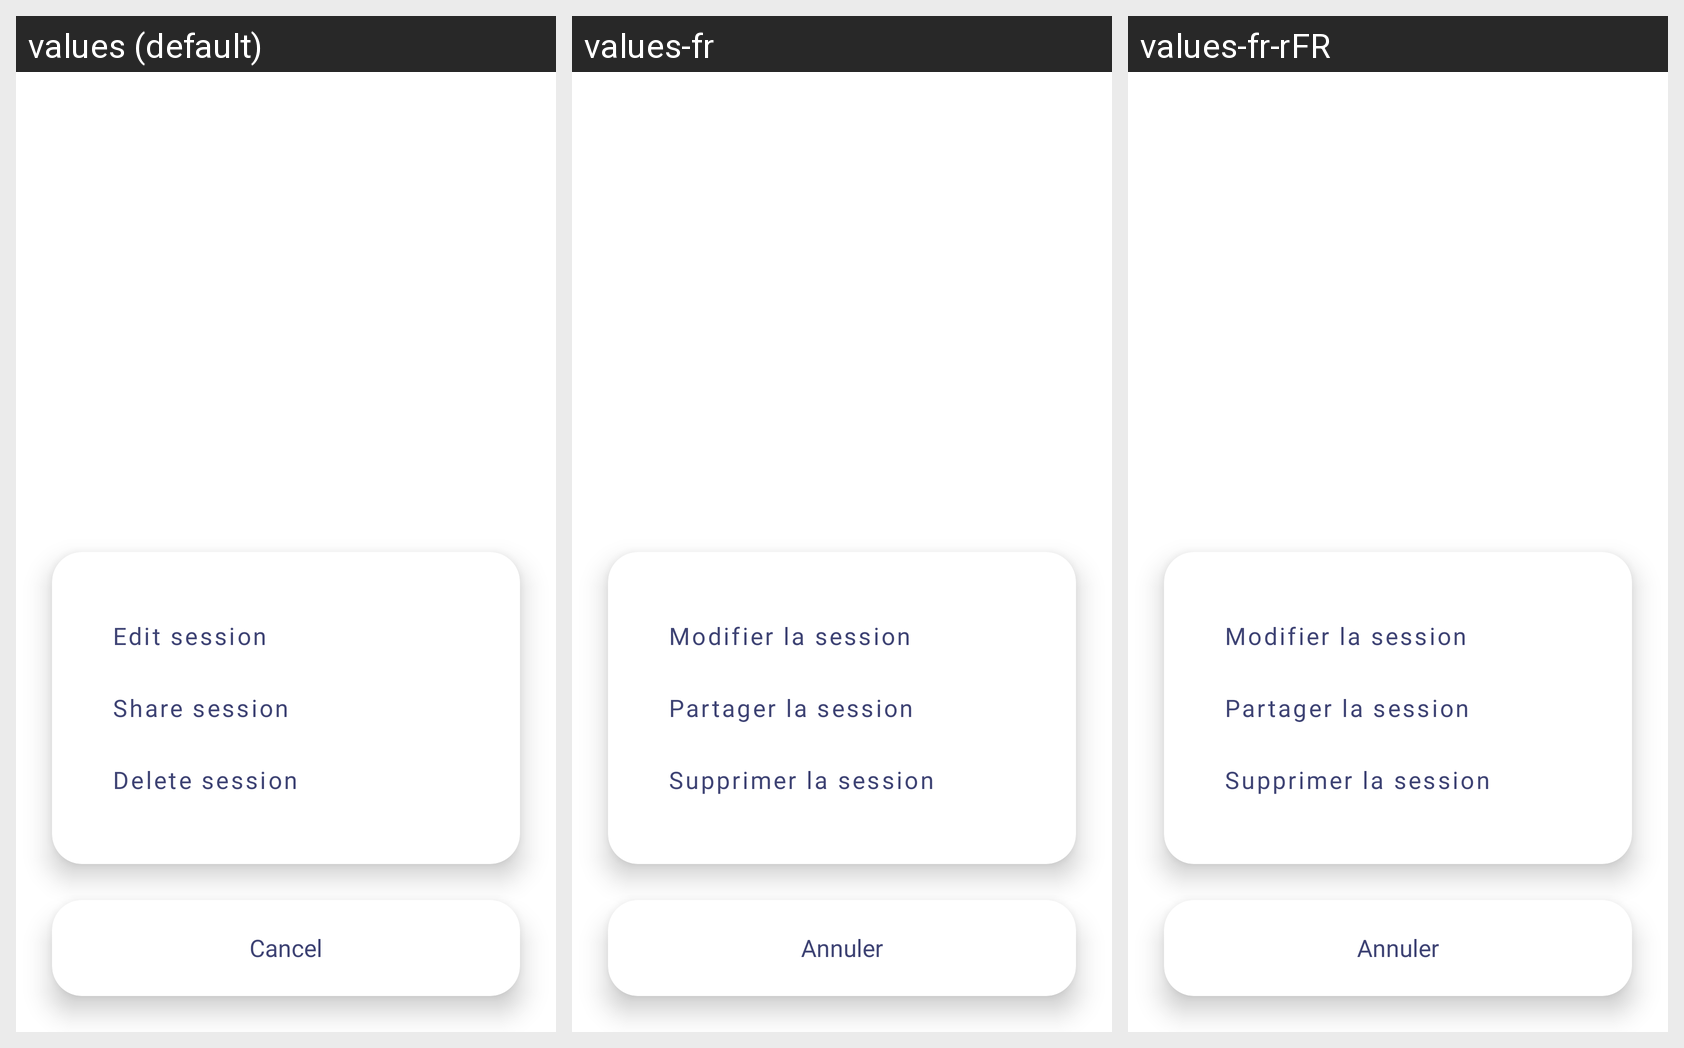

Strings drawn on this Android screen and how each of the app's shown locales translates them:
Android screen res/layout/session_actions.xml rendered under 3 locales, left to right: values (default), values-fr, values-fr-rFR. Device: Nexus 5 (rendered at 1080×1920; each locale shown at half size, 540×960, under a caption strip naming it); theme Theme.Aircasting.
Strings drawn on this screen, with the default value and each locale's value (text and hints the layout hard-codes, and strings that could not be matched under every locale, appear in the picture but are not listed):

edit_session
  values: Edit session
  values-fr: Modifier la session
  values-fr-rFR: Modifier la session

share_session
  values: Share session
  values-fr: Partager la session
  values-fr-rFR: Partager la session

delete_session
  values: Delete session
  values-fr: Supprimer la session
  values-fr-rFR: Supprimer la session

cancel
  values: Cancel
  values-fr: Annuler
  values-fr-rFR: Annuler
